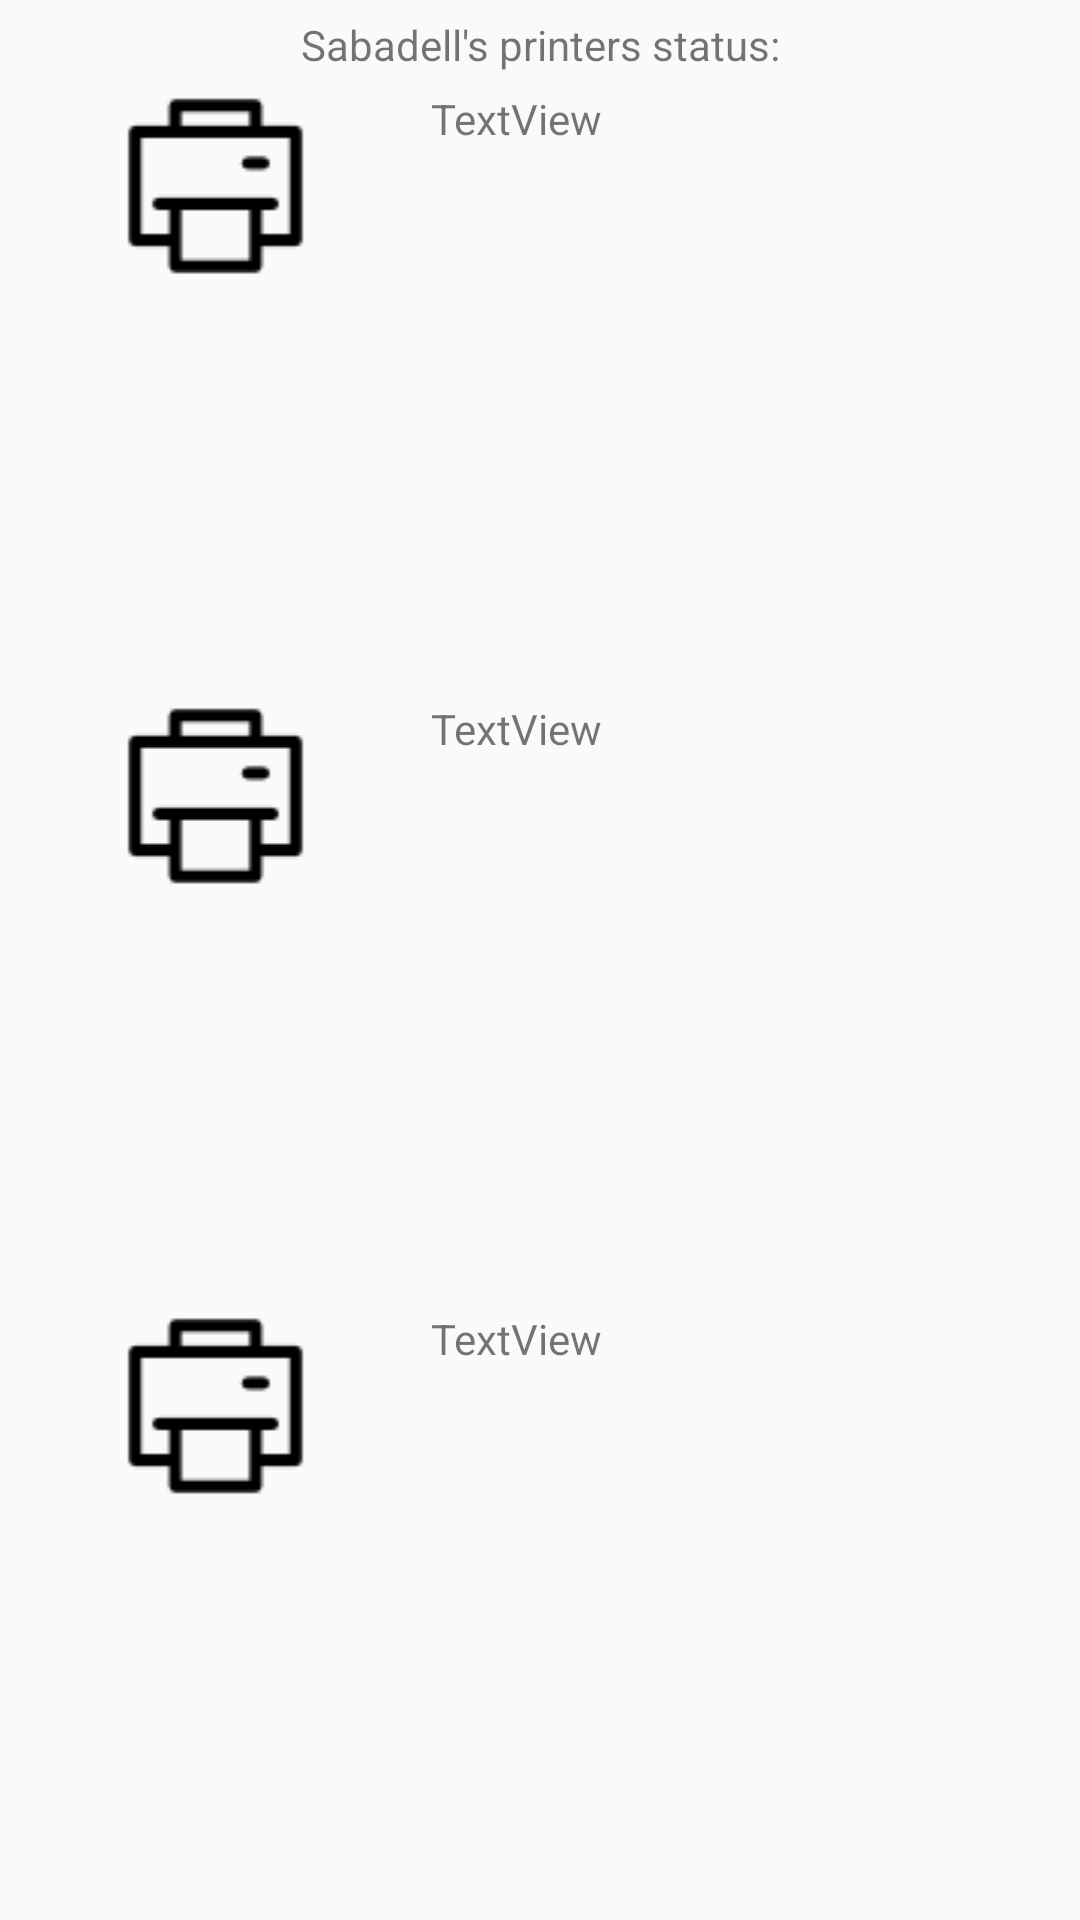

This screen was rendered from an Android layout file. Write that file and the resources it references.
<!-- AndroidManifest.xml: application theme AppTheme -->
<!-- res/layout/gest_impresoras_sabadell.xml -->
<?xml version="1.0" encoding="utf-8"?>
<LinearLayout xmlns:android="http://schemas.android.com/apk/res/android"
    xmlns:app="http://schemas.android.com/apk/res-auto"
    android:orientation="vertical" android:layout_width="match_parent"
    android:layout_height="match_parent">

    <TextView
        android:id="@+id/txtTituloImpr"
        android:text="@string/tituloEstadoImpr"
        android:layout_width="match_parent"
        android:layout_height="30dp"
        android:textAlignment="center"
        android:gravity="center"/>

    <LinearLayout
        android:id="@+id/contImpr1"
        android:orientation="horizontal"
        android:layout_width="match_parent"
        android:layout_height="match_parent"
        android:layout_weight="1">

        <ImageView
            android:id="@+id/imgImpr1"
            android:layout_width="wrap_content"
            android:layout_height="wrap_content"
            app:srcCompat="@drawable/printer"
            android:layout_weight="1" />

        <TextView
            android:id="@+id/txtImpr1"
            android:text="TextView"
            android:layout_width="wrap_content"
            android:layout_height="wrap_content"
            android:layout_weight="2" />
    </LinearLayout>

    <LinearLayout
        android:id="@+id/contImpr2"
        android:orientation="horizontal"
        android:layout_width="match_parent"
        android:layout_height="match_parent"
        android:layout_weight="1">

        <ImageView
            android:id="@+id/imgImpr2"
            android:layout_width="wrap_content"
            android:layout_height="wrap_content"
            app:srcCompat="@drawable/printer"
            android:layout_weight="1" />

        <TextView
            android:id="@+id/txtImpr2"
            android:text="TextView"
            android:layout_width="wrap_content"
            android:layout_height="wrap_content"
            android:layout_weight="2" />

    </LinearLayout>

    <LinearLayout
        android:id="@+id/contImpr3"
        android:orientation="horizontal"
        android:layout_width="match_parent"
        android:layout_height="match_parent"
        android:layout_weight="1">

        <ImageView
            android:id="@+id/imgImpr3"
            android:layout_width="wrap_content"
            android:layout_height="wrap_content"
            app:srcCompat="@drawable/printer"
            android:layout_weight="1" />

        <TextView
            android:id="@+id/txtImpr3"
            android:text="TextView"
            android:layout_width="wrap_content"
            android:layout_height="wrap_content"
            android:layout_weight="2" />

    </LinearLayout>
</LinearLayout>
<!-- resources referenced by this layout -->
<resources>
  <!-- drawable printer: png bitmap (drawable, 606 bytes) -->
  <string name="tituloEstadoImpr">Sabadell\'s printers status:</string>
  <style name="AppTheme" parent="Theme.AppCompat.Light.DarkActionBar">
          
          <item name="colorPrimary">@color/colorPrimary</item>
          <item name="colorPrimaryDark">@color/colorPrimaryDark</item>
          <item name="colorAccent">@color/colorAccent</item>
      </style>
  <!-- not gathered from this repository: default colours our renderer supplied (Android Studio template values) -->
  <color name="colorPrimary">#FF6200EE</color>
  <color name="colorPrimaryDark">#FF3700B3</color>
  <color name="colorAccent">#FF03DAC5</color>
</resources>
